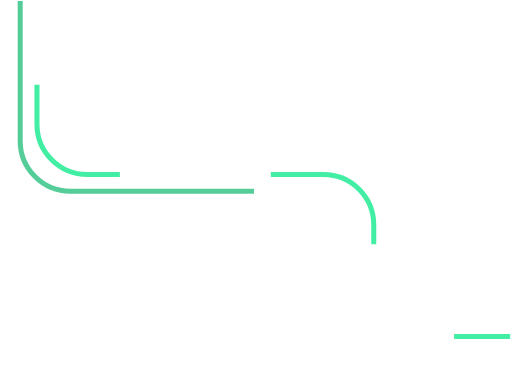
t = 0.00 s
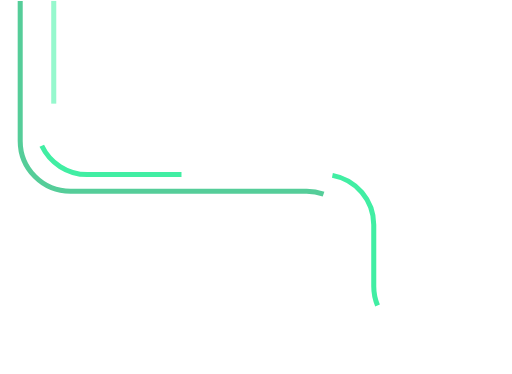
t = 0.50 s
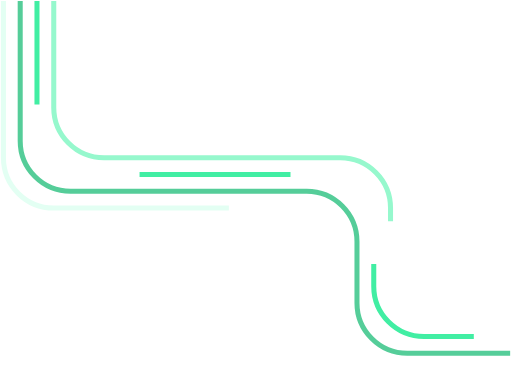
t = 2.50 s
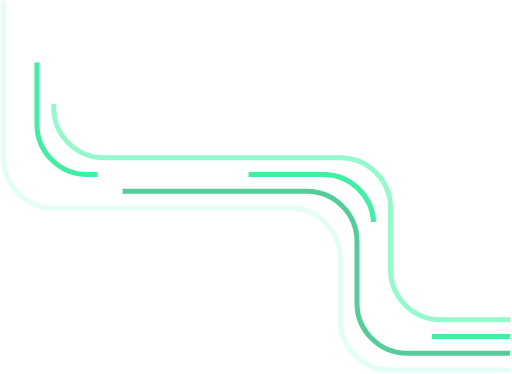
t = 4.50 s
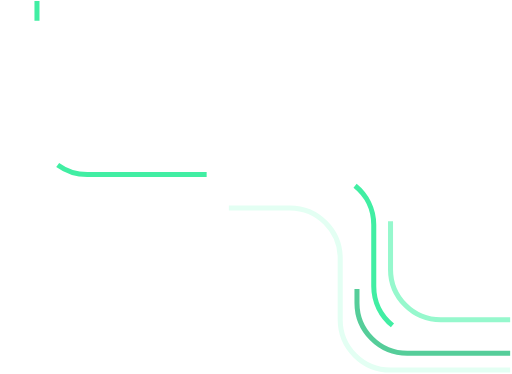
t = 6.50 s

The animated SVG that drew these frames (rendered in a browser with its animation timeline set to each time). Animation: 1 CSS @keyframes rule; one cycle of 8.50 s, repeats indefinitely.

<?xml version="1.0" encoding="UTF-8"?>
<svg width="305px" height="223px" viewBox="0 0 305 223" version="1.1" xmlns="http://www.w3.org/2000/svg" xmlns:xlink="http://www.w3.org/1999/xlink">
    <!-- Generator: Sketch 50.2 (55047) - http://www.bohemiancoding.com/sketch -->
    <title>Group</title>
    <desc>Created with Sketch.</desc>
    <defs></defs>
    <g id="embellishments" stroke="none" stroke-width="1" fill="none" fill-rule="evenodd">
        <g id="Group" transform="translate(1.000000, 0.000000)" stroke-width="3">
            <path class="path-1" d="M0.906337816,0.549438739 L0.906337816,94.0805715 C0.906337816,110.649114 14.3377953,124.080571 30.9063378,124.080571 L171.71012,124.080571 C188.278662,124.080571 201.71012,137.512029 201.71012,154.080571 L201.71012,190.673396 C201.71012,207.241939 215.141577,220.673396 231.71012,220.673396 L303.040153,220.673396" id="Path-2" stroke="#E3FFF3"></path>
            <path class="path-2" d="M10.9063378,0.549438739 L10.9063378,84.0805715 C10.9063378,100.649114 24.3377953,114.080571 40.9063378,114.080571 L181.71012,114.080571 C198.278662,114.080571 211.71012,127.512029 211.71012,144.080571 L211.71012,180.673396 C211.71012,197.241939 225.141577,210.673396 241.71012,210.673396 L303.040153,210.673396" id="Path-2" stroke="#55CD99"></path>
            <path class="path-3" d="M20.9063378,0.549438739 L20.9063378,74.0805715 C20.9063378,90.649114 34.3377953,104.080571 50.9063378,104.080571 L191.71012,104.080571 C208.278662,104.080571 221.71012,117.512029 221.71012,134.080571 L221.71012,170.673396 C221.71012,187.241939 235.141577,200.673396 251.71012,200.673396 L303.040153,200.673396" id="Path-2" stroke="#41EEA3"></path>
            <path class="path-4" d="M30.9063378,0.549438739 L30.9063378,64.0805715 C30.9063378,80.649114 44.3377953,94.0805715 60.9063378,94.0805715 L201.71012,94.0805715 C218.278662,94.0805715 231.71012,107.512029 231.71012,124.080571 L231.71012,160.673396 C231.71012,177.241939 245.141577,190.673396 261.71012,190.673396 L303.040153,190.673396" id="Path-2" stroke="#96F8CD"></path>
        </g>
    </g>
    <style>
      path {
      animation: draw 8s linear infinite;
      stroke-dasharray:490px;
      stroke-dashoffset: 490px;
      }

      .path-1 {
      animation-delay:.5s;
      }

      .path-2 {
      animation-delay:.05s;
      stroke-dashoffset:250px;
      }
      .path-3 {
      animation-delay:.2s;
      stroke-dasharray:90px;
      }

      @keyframes draw {
      from {
      }
      to {
      stroke-dashoffset: -490px;
      }
      }
  </style>
</svg>